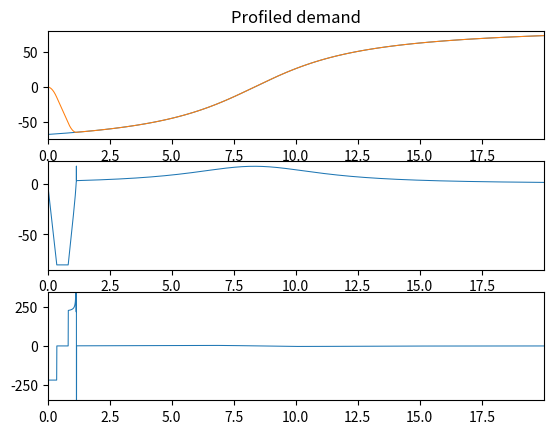
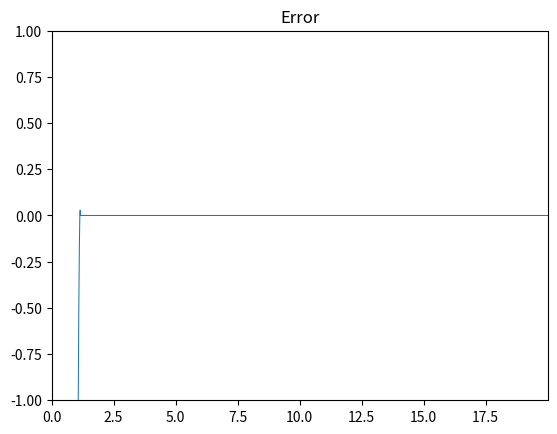
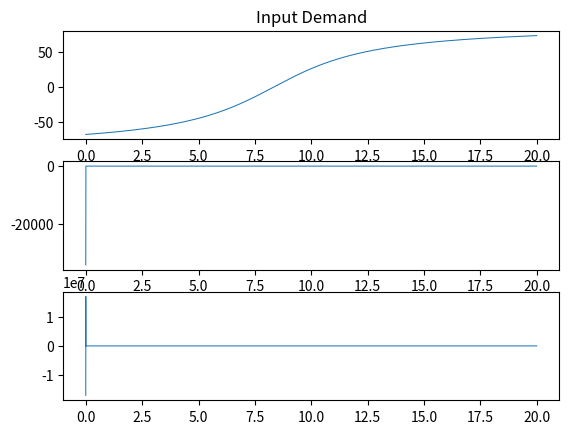

The matplotlib source for these figures, in order:
"""Limit demand by second order constraints"""

import matplotlib.pyplot as plt
import numpy as np

def SymetricalLimit(value, limit, midpoint):
    offset_value = value - midpoint
    limit = abs(limit)
    if offset_value > limit:
        offset_value = limit
    
    if offset_value < -limit:
        offset_value = -limit

    return offset_value + midpoint

ts = 1/500.0

aMax = 220
vMax = 80

t_range = np.arange(0, 20, ts)

input_position_demand = -np.arctan2(2500-300*t_range, 1000)*180/np.pi  # np.ones(len(t_range))*60
input_velocity_demand = np.zeros_like(input_position_demand)
input_acceleration_demand = np.zeros_like(input_position_demand)

output_demand = np.zeros_like(input_position_demand)

state = {'STOPPED': 0, 'TRACKING': 2, 'SLEWING': 1}
current_state = state['STOPPED']

s = 0
v = 0
a = 0

last_position_demand = 0.0
last_velocity_demand = 0.0

last_output_position_demand = 0.0
last_output_velocity_demand = 0.0

fiddle = 1
decceleration = False

for i in range(len(t_range)):
    input_velocity_demand[i] = (input_position_demand[i] - last_position_demand)/ts
    input_acceleration_demand[i] = (input_velocity_demand[i] - last_velocity_demand)/ts

    last_position_demand = input_position_demand[i]
    last_velocity_demand = input_velocity_demand[i]

    if abs(input_velocity_demand[i]) > vMax or abs(input_velocity_demand[i]) > aMax:
        current_state = state['SLEWING']

    if current_state is state['SLEWING']:
        s = input_position_demand[i] - last_output_position_demand

        v = SymetricalLimit(s/ts, vMax, 0)
        a = SymetricalLimit(v/ts, aMax, 0)
        v = SymetricalLimit(last_output_velocity_demand+a*ts, vMax, 0)
        v = SymetricalLimit(v, np.sqrt(abs(2*a*s)), 0)
        last_output_velocity_demand = v
        
        s_tracking_limit = input_velocity_demand[i]*ts + 0.5*aMax*ts*ts
        v_tracking_limit = np.min([input_velocity_demand[i] + aMax*ts, input_velocity_demand[i] - aMax*ts])
        if abs(s) < (vMax*ts) and abs(v - input_velocity_demand[i]) < (aMax*ts):
            current_state = state['TRACKING']

        output_demand[i] = last_output_position_demand + v*ts

    if current_state is state['TRACKING']:
        if last_output_position_demand == input_position_demand[i]:
            current_state = state['STOPPED']
        output_demand[i] = input_position_demand[i]

    if current_state is state['STOPPED']:
        if last_output_position_demand != input_position_demand[i]:
            current_state = state['TRACKING']
        output_demand[i] = input_position_demand[i]

    
    last_output_position_demand = output_demand[i]

plt.figure(1)
ax1 = plt.subplot(311)
ax1.plot(t_range, input_position_demand, lw=0.75)
ax1.plot(t_range, output_demand, lw=0.75)
plt.title('Profiled demand')

ax2 = plt.subplot(312, sharex=ax1)
ax2.plot(t_range[1:], np.diff(output_demand)/ts, lw=0.75)
ax3 = plt.subplot(313, sharex=ax1)
ax3.plot(t_range[2:], np.diff(np.diff(output_demand)/ts)/ts, lw=0.75)
ax3.axis([t_range[0], t_range[-1], -350, 350])

plt.figure(2)
plt.plot(t_range, input_position_demand-output_demand, lw=0.75)
plt.axis([t_range[0], t_range[-1], -1, 1])
plt.title('Error')

plt.figure(3)
ax4 = plt.subplot(311)
plt.title('Input Demand')
ax5 = plt.subplot(312, sharex=ax4)
ax6 = plt.subplot(313, sharex=ax4)

ax4.plot(t_range, input_position_demand, lw=0.75)

ax5.plot(t_range, input_velocity_demand, lw=0.75)
ax6.plot(t_range, input_acceleration_demand, lw=0.75)

plt.show()
